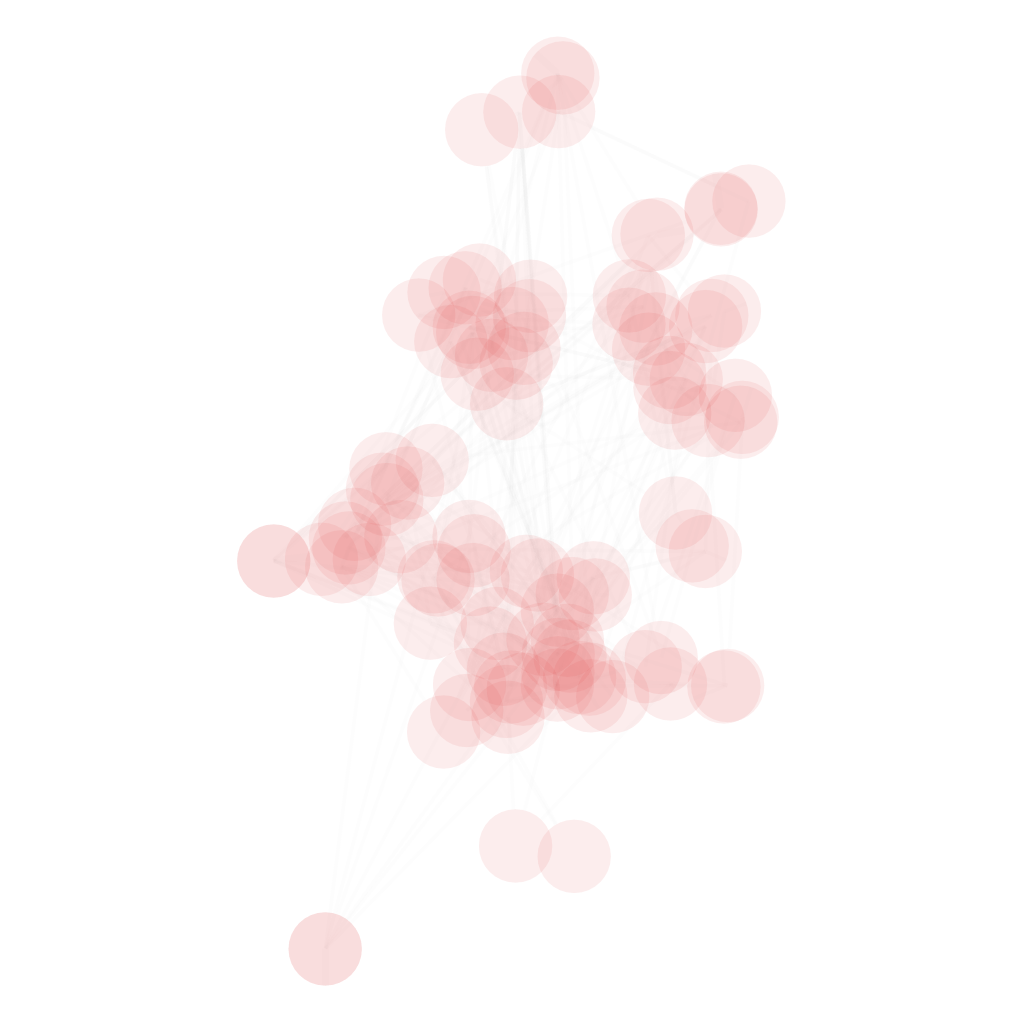

The table this chart was drawn from, first rows:
10, 91
77, 64
7, 78
69, 49
87, 30
13, 11
42, 61
11, 94
91, 0
67, 57
69, 50
67, 72
24, 48
49, 31
71, 74
62, 33
49, 42
40, 26
21, 89
90, 29
89, 24
19, 70
69, 99
62, 13
94, 29
72, 51
94, 29
18, 58
62, 15
60, 78
63, 5
58, 30
43, 94
4, 92
85, 79
82, 53
71, 88
57, 58
44, 68
32, 78
51, 99
55, 21
8, 45
56, 13
58, 87
26, 43
64, 51
45, 1
61, 28
97, 54
37, 58
64, 41
92, 74
20, 64
95, 59
93, 42
87, 31
79, 27
75, 69
61, 84
90, 18
... 239 more rows
